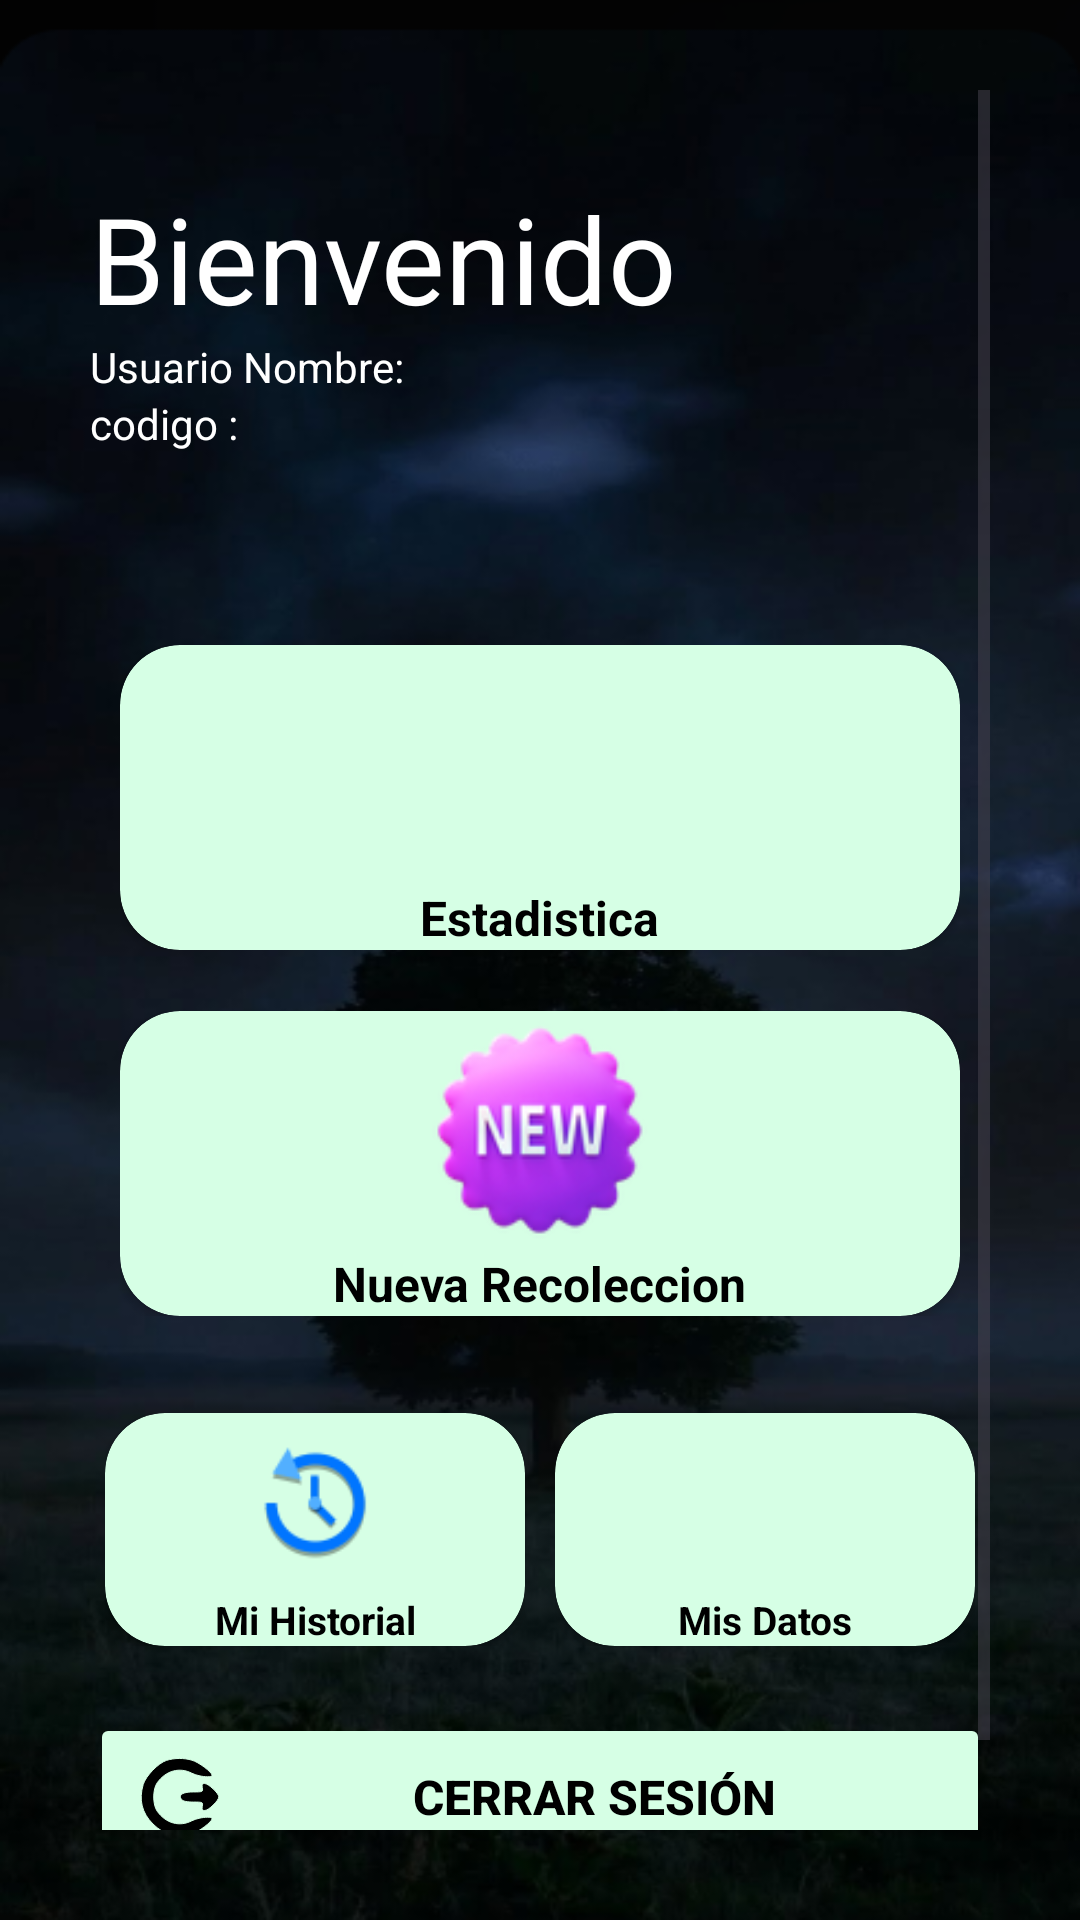

Android layout source for this screen:
<!-- AndroidManifest.xml: application theme Theme.Ecolim -->
<!-- res/layout/activity_dahsboard.xml -->
<?xml version="1.0" encoding="utf-8"?>
<ScrollView
    xmlns:android="http://schemas.android.com/apk/res/android"
    xmlns:app="http://schemas.android.com/apk/res-auto"
    xmlns:tools="http://schemas.android.com/tools"
    android:id="@+id/main"
    android:layout_width="match_parent"
    android:layout_height="match_parent"
    android:background="@drawable/bg_dahsboard"
    android:padding="30dp"
    tools:context=".DahsboardActivity">

    <LinearLayout
        android:layout_width="match_parent"
        android:layout_height="match_parent"
        android:orientation="vertical">

        <LinearLayout
            android:layout_width="match_parent"
            android:layout_height="175dp"
            android:orientation="horizontal">
            <LinearLayout
                android:layout_width="220dp"
                android:layout_height="150dp"
                android:orientation="vertical"
                android:gravity="center">

                <TextView
                    android:layout_width="match_parent"
                    android:layout_height="wrap_content"
                    android:text="@string/bienvenido"
                    android:textColor="@color/white"
                    android:textSize="40sp">

                </TextView>
                <TextView
                    android:id="@+id/txtNombreApellido"
                    android:layout_width="match_parent"
                    android:layout_height="wrap_content"
                    android:text="Usuario Nombre: "
                    android:textColor="@color/white">

                </TextView>
                <TextView
                    android:id="@+id/txtCodigoUser"
                    android:layout_width="match_parent"
                    android:layout_height="wrap_content"
                    android:text="codigo : "
                    android:textColor="@color/white"/>

            </LinearLayout>

            <LinearLayout
                android:layout_width="130dp"
                android:layout_height="150dp"
                android:gravity="center"
                android:orientation="vertical">
                <ImageView
                    android:layout_width="match_parent"
                    android:layout_height="wrap_content"
                    android:src="@drawable/avatar">

                </ImageView>

            </LinearLayout>

        </LinearLayout>

        <LinearLayout
            android:layout_width="match_parent"
            android:layout_height="122dp"
            android:orientation="horizontal"
            android:weightSum="2">

            <LinearLayout
                android:layout_width="match_parent"
                android:layout_height="wrap_content"
                android:layout_margin="10dp"
                android:layout_weight="1"
                android:gravity="center"
                android:orientation="vertical">
                <androidx.cardview.widget.CardView
                    android:id="@+id/cvEstadistica"
                    android:layout_width="match_parent"
                    android:layout_height="wrap_content"
                    app:cardBackgroundColor="#D6FFE5"
                    app:cardCornerRadius="20dp"
                    android:clickable="true"
                    android:focusable="true"
                    android:foreground="?android:attr/selectableItemBackground">

                    <LinearLayout
                        android:layout_width="186dp"
                        android:layout_height="match_parent"
                        android:layout_gravity="center"
                        android:orientation="vertical">

                        <ImageView
                            android:layout_width="80dp"
                            android:layout_height="80dp"
                            android:src="@drawable/estadistic"
                            android:layout_gravity="center">

                        </ImageView>
                        <TextView
                            android:layout_width="wrap_content"
                            android:layout_height="wrap_content"
                            android:text="@string/estadistica"
                            android:textColor="@color/black"
                            android:textSize="16sp"
                            android:textStyle="bold"
                            android:layout_gravity="center">

                        </TextView>
                    </LinearLayout>
                </androidx.cardview.widget.CardView>
            </LinearLayout>




        </LinearLayout>
        <LinearLayout
            android:layout_width="match_parent"
            android:layout_height="122dp"
            android:orientation="horizontal"
            android:weightSum="2">

            <LinearLayout
                android:layout_width="match_parent"
                android:layout_height="wrap_content"
                android:layout_margin="10dp"
                android:layout_weight="1"
                android:gravity="center"
                android:orientation="vertical">
                <androidx.cardview.widget.CardView
                    android:id="@+id/cvNuevaColeccion"
                    android:layout_width="match_parent"
                    android:layout_height="wrap_content"
                    app:cardBackgroundColor="#D6FFE5"
                    app:cardCornerRadius="20dp"
                    android:clickable="true"
                    android:focusable="true"
                    android:foreground="?android:attr/selectableItemBackground">

                    <LinearLayout
                        android:layout_width="186dp"
                        android:layout_height="match_parent"
                        android:layout_gravity="center"
                        android:orientation="vertical">

                        <ImageView
                            android:layout_width="80dp"
                            android:layout_height="80dp"
                            android:src="@drawable/new_recolection"
                            android:layout_gravity="center">

                        </ImageView>
                        <TextView
                            android:layout_width="wrap_content"
                            android:layout_height="wrap_content"
                            android:text="@string/nueva_recoleccion"
                            android:textColor="@color/black"
                            android:textSize="16sp"
                            android:textStyle="bold"
                            android:layout_gravity="center">

                        </TextView>
                    </LinearLayout>
                </androidx.cardview.widget.CardView>
            </LinearLayout>




        </LinearLayout>
        <LinearLayout
            android:layout_width="match_parent"
            android:layout_height="122dp"
            android:orientation="horizontal"
            android:weightSum="2">

            <LinearLayout
                android:layout_width="0dp"
                android:layout_height="wrap_content"
                android:layout_margin="5dp"
                android:layout_weight="1"
                android:layout_gravity="center"
                android:gravity="center"
                android:orientation="vertical">

                <androidx.cardview.widget.CardView
                    android:id="@+id/cvHistorial"
                    android:layout_width="match_parent"
                    android:layout_height="wrap_content"
                    app:cardBackgroundColor="#D6FFE5"
                    android:layout_gravity="center"
                    app:cardCornerRadius="20dp">
                    <LinearLayout
                        android:layout_width="match_parent"
                        android:layout_height="wrap_content"
                        android:layout_gravity="center"
                        android:orientation="vertical">

                        <ImageView
                            android:layout_width="60dp"
                            android:layout_height="60dp"
                            android:src="@drawable/history2"
                            android:padding="8dp"
                            android:layout_gravity="center"/>
                        <TextView
                            android:layout_width="match_parent"
                            android:layout_height="wrap_content"
                            android:text="@string/historial"
                            android:textStyle="bold"
                            android:textColor="@color/black"
                            android:textSize="13sp"
                            android:gravity="center"/>

                    </LinearLayout>

                </androidx.cardview.widget.CardView>

            </LinearLayout>

            <LinearLayout
                android:layout_width="0dp"
                android:layout_height="wrap_content"
                android:layout_weight="1"
                android:layout_margin="5dp"
                android:layout_gravity="center"
                android:gravity="center"
                android:orientation="vertical">

                <androidx.cardview.widget.CardView
                    android:id="@+id/cvMisDatos"
                    android:layout_width="match_parent"
                    android:layout_height="wrap_content"
                    app:cardBackgroundColor="#D6FFE5"
                    android:layout_gravity="center"
                    app:cardCornerRadius="20dp">
                    <LinearLayout
                        android:layout_width="match_parent"
                        android:layout_height="wrap_content"
                        android:layout_gravity="center"
                        android:orientation="vertical">

                        <ImageView
                            android:layout_width="60dp"
                            android:layout_height="60dp"
                            android:src="@drawable/info"
                            android:padding="8dp"
                            android:layout_gravity="center"/>
                        <TextView
                            android:layout_width="match_parent"
                            android:layout_height="wrap_content"
                            android:text="@string/mis_datos"
                            android:textStyle="bold"
                            android:textColor="@color/black"
                            android:textSize="13sp"
                            android:gravity="center"/>

                    </LinearLayout>

                </androidx.cardview.widget.CardView>


            </LinearLayout>


        </LinearLayout>



        <Button
            android:layout_width="match_parent"
            android:layout_height="wrap_content"
            android:id="@+id/btnCerrarSesion"
            android:text="@string/cerrar_sesión"
            android:drawableLeft="@drawable/logout1"
            android:backgroundTint="#D6FFE5"
            android:textSize="16sp"
            android:textColor="@color/black"
            android:textStyle="bold"
            app:strokeColor="#5E5F6B"

            app:strokeWidth="2dp"/>
        <Button
            android:layout_width="match_parent"
            android:layout_height="wrap_content"
            android:id="@+id/btnDesarrollado"
            android:backgroundTint="#D6FFE5"
            android:text="@string/desarrollo"
            android:textColor="@color/black"
            android:textSize="16sp"
            android:textStyle="bold"
            />




    </LinearLayout>

</ScrollView>
<!-- resources referenced by this layout -->
<resources>
  <!-- drawable bg_dahsboard: png bitmap (drawable, 206263 bytes) -->
  <!-- drawable history2: png bitmap (drawable, 1926 bytes) -->
  <!-- drawable logout1 (drawable) -->
  <vector xmlns:android="http://schemas.android.com/apk/res/android"
      android:width="36dp"
      android:height="36dp"
      android:viewportWidth="64"
      android:viewportHeight="64">
    <path
        android:pathData="M24,10.3c-4.9,1.6 -12.3,9.3 -13.8,14.3 -2.7,9.1 -0.8,16.9 5.8,23.4 6.5,6.5 14.3,8.5 23.1,5.8 3.9,-1.1 11.9,-7.1 11.9,-8.9 0,-1.7 -7.9,-0.9 -12,1.2 -7.2,3.7 -15.2,1.6 -20.4,-5.5 -2.9,-3.9 -2.9,-13.3 0,-17.2 5.2,-7.1 13.2,-9.2 20.4,-5.5 4.1,2.1 12,2.9 12,1.2 0,-1.8 -8,-7.8 -11.9,-8.9 -4.6,-1.4 -10.4,-1.4 -15.1,0.1z"
        android:fillColor="#000000"
        android:strokeColor="#D6FFE5"/>
    <path
        android:pathData="M45.2,26.5c0.5,2.4 0.4,2.5 -5.2,2.5 -6.5,-0 -9.3,1.8 -7,4.5 0.8,1 3.1,1.5 7,1.5 5.6,-0 5.7,0.1 5.2,2.5 -0.3,2 0,2.5 1.5,2.5 2.2,-0 8.3,-5.9 8.3,-8.1 0,-2.1 -6.2,-7.9 -8.4,-7.9 -1.4,-0 -1.7,0.6 -1.4,2.5z"
        android:fillColor="#000000"
        android:strokeColor="#D6FFE5"/>
  </vector>
  <!-- drawable new_recolection: png bitmap (drawable, 14730 bytes) -->
  <string name="bienvenido">Bienvenido</string>
  <string name="desarrollo">desarrollado por:</string>
  <string name="estadistica">Estadistica</string>
  <string name="historial">Mi Historial</string>
  <string name="mis_datos">Mis Datos</string>
  <string name="nueva_recoleccion">Nueva Recoleccion</string>
  <style name="Theme.Ecolim" parent="Base.Theme.Ecolim" />
  <style name="Base.Theme.Ecolim" parent="Theme.Material3.DayNight.NoActionBar">
          
          
      </style>
  <!-- not gathered from this repository: default colours our renderer supplied (Android Studio template values) -->
  <color name="black">#FF000000</color>
  <color name="white">#FFFFFFFF</color>
</resources>
